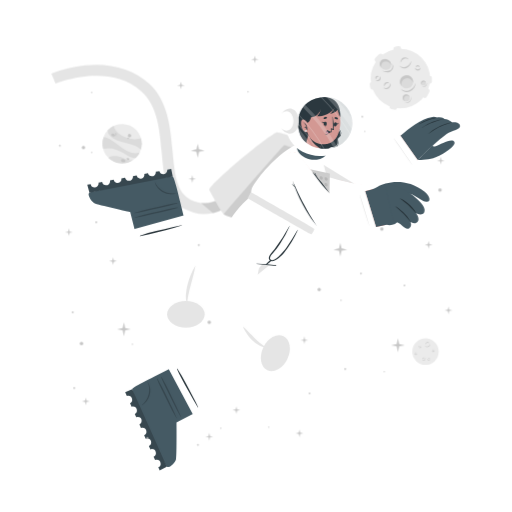
t = 0.00 s
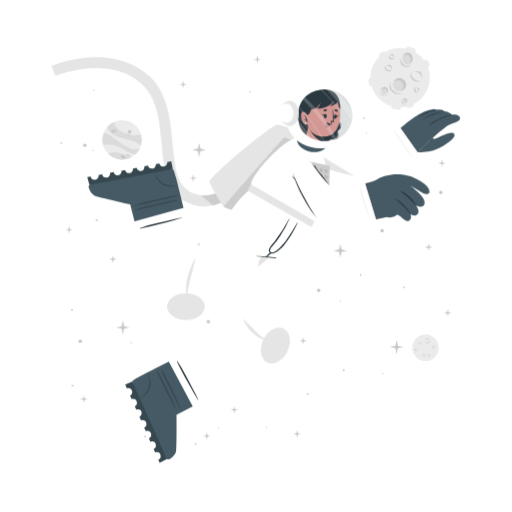
t = 1.13 s
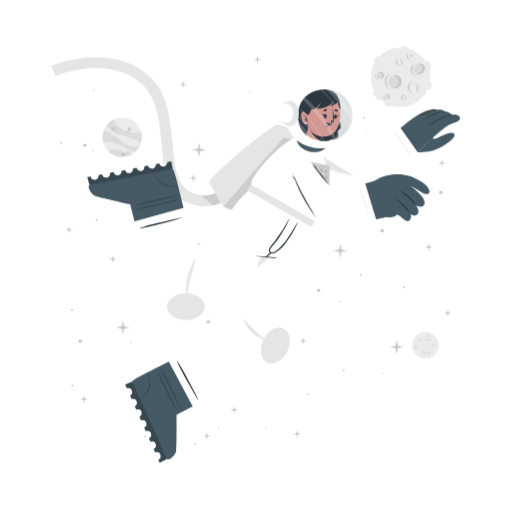
t = 1.88 s
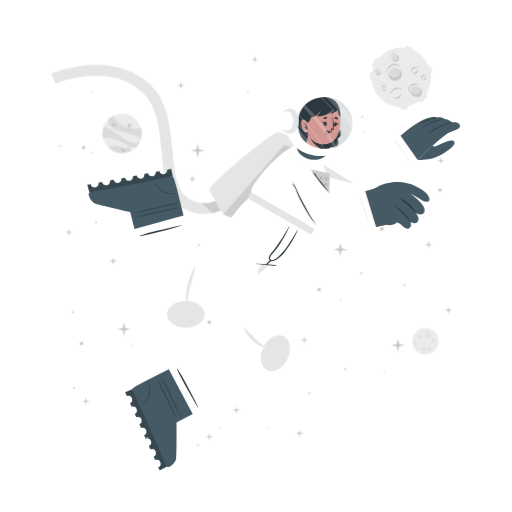
t = 3.00 s
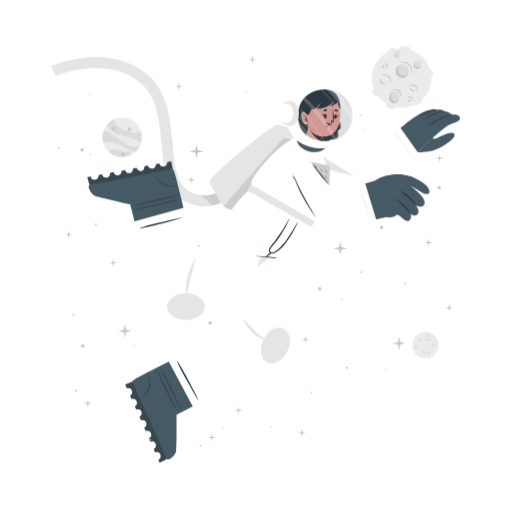
t = 4.13 s
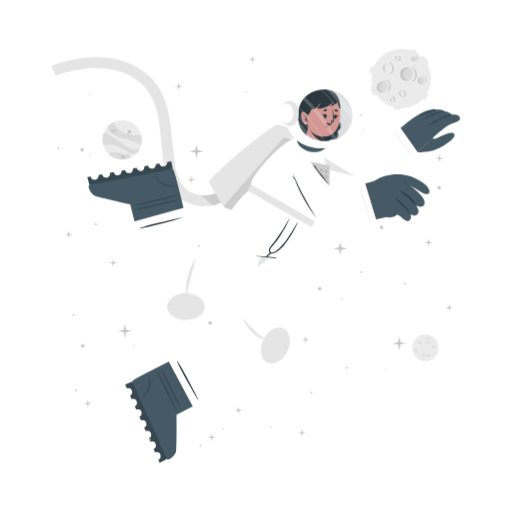
t = 4.88 s

The animated SVG that drew these frames (rendered in a browser with its animation timeline set to each time). Animation: 3 CSS @keyframes rules; one cycle of 6.00 s, repeats indefinitely.

<svg class="animated" id="freepik_stories-astronaut" xmlns="http://www.w3.org/2000/svg" viewBox="0 0 500 500" version="1.1" xmlns:xlink="http://www.w3.org/1999/xlink" xmlns:svgjs="http://svgjs.com/svgjs"><style>svg#freepik_stories-astronaut:not(.animated) .animable {opacity: 0;}svg#freepik_stories-astronaut.animated #freepik--background-complete--inject-2 {animation: 6s Infinite  linear floating;animation-delay: 0s;}svg#freepik_stories-astronaut.animated #freepik--Moon--inject-2 {animation: 6s Infinite  linear spin;animation-delay: 0s;}svg#freepik_stories-astronaut.animated #freepik--Character--inject-2 {animation: 3s Infinite  linear floating;animation-delay: 0s;}svg#freepik_stories-astronaut.animated #freepik--Stars--inject-2 {animation: 6s Infinite  linear wind;animation-delay: 0s;}            @keyframes floating {                0% {                    opacity: 1;                    transform: translateY(0px);                }                50% {                    transform: translateY(-10px);                }                100% {                    opacity: 1;                    transform: translateY(0px);                }            }                 @keyframes spin {             from {                 transform: rotate(0);               }               to {                 transform: rotate(360deg);               }         }                 @keyframes wind {                0% {                    transform: rotate( 0deg );                }                25% {                    transform: rotate( 1deg );                }                75% {                    transform: rotate( -1deg );                }            }        .animator-hidden { display: none; }</style><g id="freepik--background-complete--inject-2" class="animable animator-active" style="transform-origin: 261.359px 235.839px;"><g id="elm4wehajvd3m"><circle cx="119.24" cy="140.32" r="19.23" style="fill: rgb(235, 235, 235); transform-origin: 119.24px 140.32px; transform: rotate(-21.46deg);" class="animable"></circle></g><path d="M137.64,145.92a22.4,22.4,0,0,0-6-3.75c-3.81-1.68-14.18-3.51-19-5.94-6.75-3.4-7.59-7.07-7.55-9a19.38,19.38,0,0,1,5.93-4.35c.48,2,2.29,8,13.5,12,5.79,2,11.33.68,13.21.22A19.13,19.13,0,0,1,137.64,145.92Z" style="fill: rgb(219, 219, 219); transform-origin: 121.778px 134.4px;" id="elwvtxx2vik6k" class="animable"></path><path d="M129.79,156.41A19.27,19.27,0,0,1,105.68,154a15.8,15.8,0,0,1,3.45-1.36c5.17-1.26,10.86,1.21,12.94,2.38A11.36,11.36,0,0,0,129.79,156.41Z" style="fill: rgb(219, 219, 219); transform-origin: 117.735px 155.928px;" id="elotzwj8qzx79" class="animable"></path><path d="M136.5,148.8l-.24.47-.22.42c-.18.32-.36.62-.55.92s-.35.54-.53.8l-.21.29-.24.32-.24.32-.31.36-.3.36-.27.3c-.2.22-.41.43-.62.64h0c-1.2.37-2.8.21-5.15-.72-3.49-1.37-7.26-4.67-14-7.09a24,24,0,0,0-12.93-.83h0a19.17,19.17,0,0,1,.5-11.63c1.23,0,5.18.52,13.61,7.48a49.9,49.9,0,0,0,8.49,5.81c7.2,3.77,11.36,2.65,13.1,1.78h.13Z" style="fill: rgb(219, 219, 219); transform-origin: 118.269px 143.957px;" id="elgoqr5se4x1e" class="animable"></path><path d="M118.22,156c.34-.78,1.54-1,2.68-.52s1.79,1.54,1.44,2.32-1.54,1-2.68.52S117.88,156.83,118.22,156Z" style="fill: rgb(199, 199, 199); transform-origin: 120.282px 156.9px;" id="eleo35uv1dgmu" class="animable"></path><path d="M123.66,154.67c.2-.44.91-.55,1.59-.26s1.08.9.89,1.34-.9.56-1.59.26S123.47,155.11,123.66,154.67Z" style="fill: rgb(199, 199, 199); transform-origin: 124.9px 155.212px;" id="el369vuf29f2g" class="animable"></path><path d="M108.75,131.05c.29-.67,1.33-.86,2.33-.42s1.57,1.33,1.28,2-1.34.86-2.34.42S108.45,131.72,108.75,131.05Z" style="fill: rgb(199, 199, 199); transform-origin: 110.553px 131.84px;" id="eljvolborcm5l" class="animable"></path><path d="M112.29,130.39a.84.84,0,0,1,1.13-.28.85.85,0,0,1,.57,1,1,1,0,0,1-1.7-.74Z" style="fill: rgb(199, 199, 199); transform-origin: 113.151px 130.697px;" id="elfw9f2ojlsbf" class="animable"></path><path d="M112.86,132.17a.53.53,0,0,1,.71-.15c.3.13.47.41.37.62s-.41.28-.71.15S112.77,132.39,112.86,132.17Z" style="fill: rgb(199, 199, 199); transform-origin: 113.402px 132.399px;" id="eleeh0l4eqf3g" class="animable"></path><path d="M124.86,132.22a1.64,1.64,0,1,1,1,1.71A1.42,1.42,0,0,1,124.86,132.22Z" style="fill: rgb(199, 199, 199); transform-origin: 126.473px 132.415px;" id="elwcj9mf41e6b" class="animable"></path><path d="M124.4,134.84a.76.76,0,1,1,.42.92A.73.73,0,0,1,124.4,134.84Z" style="fill: rgb(199, 199, 199); transform-origin: 125.123px 135.064px;" id="elhm186lxalh" class="animable"></path><circle cx="415.48" cy="343.36" r="12.93" style="fill: rgb(235, 235, 235); transform-origin: 415.48px 343.36px;" id="elftin2b5a3fv" class="animable"></circle><path d="M420.19,335.69a2.92,2.92,0,0,1-.48,1.75,3.45,3.45,0,0,1-1.41,1.24,2.56,2.56,0,0,1-1.9.17,2.7,2.7,0,0,1-1.44-1.12,3.71,3.71,0,0,0,1.55.69,2.33,2.33,0,0,0,.79,0,2.68,2.68,0,0,0,.76-.24l.36-.2c.11-.08.23-.15.33-.23a3.24,3.24,0,0,0,.6-.57A4.54,4.54,0,0,0,420.19,335.69Z" style="fill: rgb(199, 199, 199); transform-origin: 417.577px 337.324px;" id="elr4s5r1asx0r" class="animable"></path><path d="M415.54,336.43a1.84,1.84,0,0,1,.27-1.24,2.23,2.23,0,0,1,1-.88,1.76,1.76,0,0,1,1.35-.1,1.7,1.7,0,0,1,1,.83,2.8,2.8,0,0,0-1.08-.4,1.69,1.69,0,0,0-1,.18A3.06,3.06,0,0,0,415.54,336.43Z" style="fill: rgb(199, 199, 199); transform-origin: 417.341px 335.275px;" id="eldkzmqdpjogp" class="animable"></path><path d="M415.48,349.44a1.79,1.79,0,0,1,0,1.23,2.13,2.13,0,0,1-.75,1.05,1.71,1.71,0,0,1-2.35-.25,3.35,3.35,0,0,0,1.1.15,1.62,1.62,0,0,0,.91-.35,2.67,2.67,0,0,0,.69-.77A3.41,3.41,0,0,0,415.48,349.44Z" style="fill: rgb(199, 199, 199); transform-origin: 413.984px 350.758px;" id="el4cfeej9rkla" class="animable"></path><path d="M412.8,350.91a1.14,1.14,0,0,1-.09-.87,1.49,1.49,0,0,1,.52-.76,1.2,1.2,0,0,1,.93-.23,1.1,1.1,0,0,1,.73.48,2.46,2.46,0,0,0-.75,0,1.18,1.18,0,0,0-.56.24A2.18,2.18,0,0,0,412.8,350.91Z" style="fill: rgb(199, 199, 199); transform-origin: 413.776px 349.972px;" id="el4kkp8ko7dyb" class="animable"></path><path d="M410.82,337.8a1.15,1.15,0,0,1,.37.83,1.3,1.3,0,0,1-.37.92,1.15,1.15,0,0,1-.95.32,1.35,1.35,0,0,1-.81-.39,3.94,3.94,0,0,0,.8-.05,1.06,1.06,0,0,0,.56-.28,1.37,1.37,0,0,0,.33-.56A2.45,2.45,0,0,0,410.82,337.8Z" style="fill: rgb(199, 199, 199); transform-origin: 410.125px 338.84px;" id="eleo1mixl9sh" class="animable"></path><path d="M409.22,339.06a.74.74,0,0,1-.33-.57.91.91,0,0,1,.26-.68.82.82,0,0,1,.71-.23.81.81,0,0,1,.55.34,4.08,4.08,0,0,0-.54.1.76.76,0,0,0-.32.19,1.13,1.13,0,0,0-.22.32A2.13,2.13,0,0,0,409.22,339.06Z" style="fill: rgb(199, 199, 199); transform-origin: 409.65px 338.315px;" id="elej6ekx7y0vv" class="animable"></path><path d="M419.81,351.44a1.14,1.14,0,0,1-.72.56,1.26,1.26,0,0,1-1-.14,1.14,1.14,0,0,1-.54-.83,1.36,1.36,0,0,1,.18-.89,3.66,3.66,0,0,0,.25.77,1,1,0,0,0,.4.47,1.32,1.32,0,0,0,.63.18A2.6,2.6,0,0,0,419.81,351.44Z" style="fill: rgb(199, 199, 199); transform-origin: 418.673px 351.093px;" id="elmd5xn7t1qjk" class="animable"></path><path d="M418.2,350.19a.75.75,0,0,1,.47-.45.87.87,0,0,1,.72.08.82.82,0,0,1,.4.63.9.9,0,0,1-.19.62,4.78,4.78,0,0,0-.24-.5.63.63,0,0,0-.25-.26.91.91,0,0,0-.37-.13A1.65,1.65,0,0,0,418.2,350.19Z" style="fill: rgb(199, 199, 199); transform-origin: 418.996px 350.383px;" id="elmp46gz2ipvq" class="animable"></path><path d="M424.24,342.34a1.16,1.16,0,0,1-.28.86,1.27,1.27,0,0,1-.88.44,1.13,1.13,0,0,1-.92-.39,1.29,1.29,0,0,1-.35-.83,3.82,3.82,0,0,0,.63.5,1.09,1.09,0,0,0,.6.16,1.31,1.31,0,0,0,.62-.21A2.35,2.35,0,0,0,424.24,342.34Z" style="fill: rgb(199, 199, 199); transform-origin: 423.027px 342.991px;" id="elq04oh0va6c9" class="animable"></path><path d="M422.2,342.21a.75.75,0,0,1,.14-.64.93.93,0,0,1,.65-.34.8.8,0,0,1,.68.3.88.88,0,0,1,.19.62,3.83,3.83,0,0,0-.48-.28.74.74,0,0,0-.36-.08,1.13,1.13,0,0,0-.38.1A2.38,2.38,0,0,0,422.2,342.21Z" style="fill: rgb(199, 199, 199); transform-origin: 423.021px 341.719px;" id="elgr9xiff89hn" class="animable"></path><path d="M407.1,345.26a1.13,1.13,0,0,1-.27.87,1.27,1.27,0,0,1-.88.44,1.16,1.16,0,0,1-.93-.39,1.4,1.4,0,0,1-.35-.83,4.33,4.33,0,0,0,.64.5,1.07,1.07,0,0,0,.6.16,1.35,1.35,0,0,0,.62-.21A2,2,0,0,0,407.1,345.26Z" style="fill: rgb(199, 199, 199); transform-origin: 405.889px 345.916px;" id="el4t5gvxism83" class="animable"></path><path d="M405.07,345.14a.75.75,0,0,1,.14-.64.89.89,0,0,1,.64-.34.79.79,0,0,1,.68.3.85.85,0,0,1,.2.62,3.83,3.83,0,0,0-.48-.28.66.66,0,0,0-.36-.08,1.13,1.13,0,0,0-.38.1A2.38,2.38,0,0,0,405.07,345.14Z" style="fill: rgb(199, 199, 199); transform-origin: 405.891px 344.649px;" id="el5sc3tt9cg0h" class="animable"></path></g><g id="freepik--Moon--inject-2" class="animable" style="transform-origin: 391.45px 76.1246px;"><path d="M370.11,60.15l3.44-3.43a2.52,2.52,0,0,0,0-3.56h0a2.5,2.5,0,0,0-3.56,0l-3.44,3.43a2.52,2.52,0,0,0,0,3.56h0A2.52,2.52,0,0,0,370.11,60.15Z" style="fill: rgb(235, 235, 235); transform-origin: 370.05px 56.6508px;" id="elebi0t3qryg" class="animable"></path><path d="M417,94.19l2.18-4.34a2.5,2.5,0,0,0-1.12-3.38h0a2.51,2.51,0,0,0-3.38,1.12l-2.18,4.34a2.53,2.53,0,0,0,1.12,3.38h0A2.52,2.52,0,0,0,417,94.19Z" style="fill: rgb(235, 235, 235); transform-origin: 415.845px 90.8883px;" id="elqgcn2epn7w" class="animable"></path><path d="M387,50.45l2.58-.36a2.52,2.52,0,0,0,2.14-2.85h0a2.52,2.52,0,0,0-2.85-2.14l-2.58.37a2.52,2.52,0,0,0-2.14,2.85h0A2.51,2.51,0,0,0,387,50.45Z" style="fill: rgb(235, 235, 235); transform-origin: 387.935px 47.7758px;" id="el5cnq0jarf5y" class="animable"></path><path d="M366.46,84.53l-.37-2.59a2.52,2.52,0,0,0-2.85-2.13h0a2.52,2.52,0,0,0-2.14,2.85l.37,2.58a2.53,2.53,0,0,0,2.85,2.14h0A2.52,2.52,0,0,0,366.46,84.53Z" style="fill: rgb(235, 235, 235); transform-origin: 363.78px 83.5943px;" id="eli7zni1lau3" class="animable"></path><g id="elh721v6ytx7"><rect x="415.49" y="75.26" width="7.64" height="5.03" rx="2.16" style="fill: rgb(235, 235, 235); transform-origin: 419.31px 77.775px; transform: rotate(90deg);" class="animable"></rect></g><path d="M382.28,106.41l2.52.68a2.52,2.52,0,0,0,3.08-1.78h0a2.52,2.52,0,0,0-1.78-3.09l-2.52-.67a2.51,2.51,0,0,0-3.08,1.78h0A2.51,2.51,0,0,0,382.28,106.41Z" style="fill: rgb(235, 235, 235); transform-origin: 384.19px 104.319px;" id="eligmslv700lc" class="animable"></path><circle cx="391" cy="76.69" r="29.05" style="fill: rgb(235, 235, 235); transform-origin: 391px 76.69px;" id="elfzqgvih4aw" class="animable"></circle><path d="M401.57,59.46a6.51,6.51,0,0,1-1.08,3.94,7.8,7.8,0,0,1-3.15,2.79,5.76,5.76,0,0,1-4.27.36,6,6,0,0,1-3.25-2.49,8.71,8.71,0,0,0,3.49,1.53,5.07,5.07,0,0,0,1.78,0,5.38,5.38,0,0,0,1.69-.54,9.1,9.1,0,0,0,.81-.44c.26-.17.52-.33.76-.52a8.54,8.54,0,0,0,1.35-1.27A9.92,9.92,0,0,0,401.57,59.46Z" style="fill: rgb(199, 199, 199); transform-origin: 395.699px 63.1311px;" id="elkh4855g8mc9" class="animable"></path><path d="M391.13,61.13a4.13,4.13,0,0,1,.6-2.78,5.18,5.18,0,0,1,2.19-2,3.9,3.9,0,0,1,3-.22A3.84,3.84,0,0,1,399.12,58a6.52,6.52,0,0,0-2.41-.89,3.94,3.94,0,0,0-2.24.4A6.81,6.81,0,0,0,391.13,61.13Z" style="fill: rgb(199, 199, 199); transform-origin: 395.105px 58.5293px;" id="elmvrwdxza4f" class="animable"></path><path d="M381.29,81.08a3.94,3.94,0,0,1,.07,2.77,4.82,4.82,0,0,1-1.68,2.35,3.78,3.78,0,0,1-2.86.77,3.84,3.84,0,0,1-2.43-1.34,7,7,0,0,0,2.48.35,3.69,3.69,0,0,0,2-.79,6,6,0,0,0,1.55-1.73A7.44,7.44,0,0,0,381.29,81.08Z" style="fill: rgb(199, 199, 199); transform-origin: 377.984px 84.0434px;" id="el714ksy1s18r" class="animable"></path><path d="M375.27,84.38a2.57,2.57,0,0,1-.19-1.95,3.19,3.19,0,0,1,1.16-1.7,2.65,2.65,0,0,1,2.08-.52A2.44,2.44,0,0,1,380,81.28a5.58,5.58,0,0,0-1.7-.08,2.69,2.69,0,0,0-1.26.54A4.94,4.94,0,0,0,375.27,84.38Z" style="fill: rgb(199, 199, 199); transform-origin: 377.485px 82.2756px;" id="eliywimwzq9n" class="animable"></path><path d="M370.87,74.62a2.57,2.57,0,0,1,.83,1.86,2.85,2.85,0,0,1-.82,2,2.52,2.52,0,0,1-2.13.73,3.06,3.06,0,0,1-1.83-.87,10,10,0,0,0,1.81-.12,2.33,2.33,0,0,0,1.25-.63,2.88,2.88,0,0,0,.73-1.26A5.13,5.13,0,0,0,370.87,74.62Z" style="fill: rgb(199, 199, 199); transform-origin: 369.31px 76.9261px;" id="elexs3go52aal" class="animable"></path><path d="M367.27,77.44a1.68,1.68,0,0,1-.72-1.29,2,2,0,0,1,.58-1.52,1.77,1.77,0,0,1,1.58-.51,1.88,1.88,0,0,1,1.25.75,10.76,10.76,0,0,0-1.23.24,1.6,1.6,0,0,0-.7.41,2.28,2.28,0,0,0-.49.73A4.57,4.57,0,0,0,367.27,77.44Z" style="fill: rgb(199, 199, 199); transform-origin: 368.253px 75.7663px;" id="els2sexlnt1i" class="animable"></path><path d="M410.67,66a2.6,2.6,0,0,1-.62,1.94,2.84,2.84,0,0,1-2,1,2.57,2.57,0,0,1-2.07-.87,3,3,0,0,1-.78-1.87,9,9,0,0,0,1.43,1.11,2.23,2.23,0,0,0,1.34.36,3,3,0,0,0,1.39-.45A5.56,5.56,0,0,0,410.67,66Z" style="fill: rgb(199, 199, 199); transform-origin: 407.941px 67.4719px;" id="ellul6mdkzxv" class="animable"></path><path d="M406.11,65.73a1.66,1.66,0,0,1,.31-1.44,2,2,0,0,1,1.44-.76,1.82,1.82,0,0,1,1.53.68,1.88,1.88,0,0,1,.43,1.39,9.72,9.72,0,0,0-1.08-.63,1.49,1.49,0,0,0-.8-.17,2.38,2.38,0,0,0-.85.22A4.64,4.64,0,0,0,406.11,65.73Z" style="fill: rgb(199, 199, 199); transform-origin: 407.944px 64.6284px;" id="el6gjztkcjpc5" class="animable"></path><g id="elo24ovc0hc5p"><ellipse cx="397.01" cy="79.87" rx="6.44" ry="6.4" style="fill: rgb(219, 219, 219); transform-origin: 397.01px 79.87px; transform: rotate(-65.97deg);" class="animable"></ellipse></g><path d="M400,76.84a5.81,5.81,0,0,1,3.31,4.1,6.41,6.41,0,1,0-11.2,3.11,5.78,5.78,0,0,1,.2-4.24A5.84,5.84,0,0,1,400,76.84Z" style="fill: rgb(199, 199, 199); transform-origin: 396.987px 78.7649px;" id="elct2y5e90dlk" class="animable"></path><path d="M405.88,81a8.26,8.26,0,0,1-1.41,4.8,9.87,9.87,0,0,1-3.87,3.38,7.16,7.16,0,0,1-5.18.47,7.62,7.62,0,0,1-4-3,10.25,10.25,0,0,0,4.28,2,10.54,10.54,0,0,0,1.13.11,5.87,5.87,0,0,0,1.11-.09A7.1,7.1,0,0,0,400,88c.34-.17.69-.36,1-.55s.65-.42.94-.67a10.52,10.52,0,0,0,1.67-1.6A11.59,11.59,0,0,0,405.88,81Z" style="fill: rgb(199, 199, 199); transform-origin: 398.651px 85.4656px;" id="eld3wxqvsueq4" class="animable"></path><path d="M412.91,83.39a2.4,2.4,0,1,0-1.78-2.87A2.39,2.39,0,0,0,412.91,83.39Z" style="fill: rgb(219, 219, 219); transform-origin: 413.468px 81.0561px;" id="elwk740dxcdic" class="animable"></path><path d="M414.34,79.73A2.18,2.18,0,0,1,415.85,81,2.43,2.43,0,0,0,414,78.71a2.4,2.4,0,0,0-2.87,1.81,2.37,2.37,0,0,0,.84,2.41,2.12,2.12,0,0,1-.23-1.57A2.17,2.17,0,0,1,414.34,79.73Z" style="fill: rgb(199, 199, 199); transform-origin: 413.458px 80.7904px;" id="elxy1ecj7t1c" class="animable"></path><path d="M416.78,80.82a2.9,2.9,0,0,1-.12,1.88,3.54,3.54,0,0,1-1.18,1.55,2.64,2.64,0,0,1-1.91.54,2.74,2.74,0,0,1-1.69-.86,4.09,4.09,0,0,0,1.71.37,2.65,2.65,0,0,0,1.51-.55A4.36,4.36,0,0,0,416.78,80.82Z" style="fill: rgb(199, 199, 199); transform-origin: 414.381px 82.813px;" id="el5hrvxjoa9hg" class="animable"></path><path d="M396.44,98.94a3.41,3.41,0,1,0-3.21-3.59A3.41,3.41,0,0,0,396.44,98.94Z" style="fill: rgb(219, 219, 219); transform-origin: 396.635px 95.5356px;" id="elvpb5bsqd3f" class="animable"></path><path d="M397.54,93.46a3.07,3.07,0,0,1,2.41,1.4A3.4,3.4,0,1,0,395,98.53a3.1,3.1,0,0,1,2.54-5.07Z" style="fill: rgb(199, 199, 199); transform-origin: 396.584px 95.335px;" id="el6ycrxz9y2e8" class="animable"></path><path d="M401.22,94.38a4.48,4.48,0,0,1,.19,2.64,5.13,5.13,0,0,1-1.27,2.4,3.72,3.72,0,0,1-2.46,1.21,4.06,4.06,0,0,1-2.56-.69,5.23,5.23,0,0,0,2.5.2A3.76,3.76,0,0,0,399.68,99a5.84,5.84,0,0,0,1.26-2.1A6.18,6.18,0,0,0,401.22,94.38Z" style="fill: rgb(199, 199, 199); transform-origin: 398.323px 97.5099px;" id="eln8n2msvoqwr" class="animable"></path><path d="M381.24,66c-1.53,2.35-4.93,2.85-7.58,1.11s-3.57-5.05-2-7.4,4.93-2.84,7.59-1.11S382.78,63.69,381.24,66Z" style="fill: rgb(219, 219, 219); transform-origin: 376.446px 62.8572px;" id="elor1n3f14uap" class="animable"></path><path d="M372.8,62a4.43,4.43,0,0,0-.25,4.28,5.25,5.25,0,0,1-.92-6.49c1.53-2.35,4.93-2.85,7.59-1.11A5.83,5.83,0,0,1,382,63.9a5.53,5.53,0,0,0-2.29-3C377.28,59.37,374.19,59.82,372.8,62Z" style="fill: rgb(199, 199, 199); transform-origin: 376.453px 61.9611px;" id="el4pxr8s89g6h" class="animable"></path><path d="M383.12,62.16a5.49,5.49,0,0,1,.75,4.14,5.12,5.12,0,0,1-.95,2,6.39,6.39,0,0,1-1.66,1.53,6.23,6.23,0,0,1-2.15.73,7.29,7.29,0,0,1-2.19-.06,9.09,9.09,0,0,1-3.84-1.67,17.88,17.88,0,0,0,3.95.68,6.51,6.51,0,0,0,3.58-.77A5.47,5.47,0,0,0,382,67.59a5,5,0,0,0,.94-1.57A7.25,7.25,0,0,0,383.12,62.16Z" style="fill: rgb(199, 199, 199); transform-origin: 378.538px 66.3877px;" id="el7vm2p4ji26" class="animable"></path></g><g id="freepik--Planet--inject-2" class="animable animator-hidden" style="transform-origin: 376.139px 413.34px;"><g id="elwctxc4m87v"><circle cx="375.87" cy="413.34" r="43.02" style="fill: rgb(69, 90, 100); transform-origin: 375.87px 413.34px; transform: rotate(-74.9951deg);" class="animable"></circle></g><path d="M416.74,399.89a50.6,50.6,0,0,0-15.8.88c-9.14,1.83-30.47,11.81-42.37,13.55-16.73,2.46-23-3.17-25.36-6.69a43,43,0,0,1,5.28-15.58c3.38,2.95,14.49,11.72,40.09,4.53,13.2-3.72,21.59-13.34,24.44-16.6A42.76,42.76,0,0,1,416.74,399.89Z" style="fill: rgb(55, 71, 79); transform-origin: 374.975px 397.452px;" id="elj7rckwxjx8i" class="animable"></path><path d="M415.87,429.18a43.05,43.05,0,0,1-47.24,26.58,34.45,34.45,0,0,1,4.55-6.94c7.84-9,21.44-11.76,26.75-12.3A25.27,25.27,0,0,0,415.87,429.18Z" style="fill: rgb(55, 71, 79); transform-origin: 392.25px 442.775px;" id="elcm5y3xha9q" class="animable"></path><path d="M418.36,406.64c.07.39.12.77.17,1.16s.09.71.13,1.06c.08.8.15,1.6.18,2.39s.06,1.44.06,2.14c0,.27,0,.53,0,.8s0,.6,0,.89,0,.6,0,.9-.05.7-.08,1.06-.06.7-.1,1-.08.6-.11.9c-.09.66-.19,1.3-.31,1.95h0c-1.72,2.21-4.86,4-10.34,5.31-8.16,2-19.29.8-34.76,5.06a53.84,53.84,0,0,0-24.73,15.11h0a42.85,42.85,0,0,1-14.05-21.9c2.19-1.67,10.15-5.73,34.51-3.84a112.29,112.29,0,0,0,23-.3c18-2.36,24.21-9.77,26.27-13.61h0A1.82,1.82,0,0,1,418.36,406.64Z" style="fill: rgb(55, 71, 79); transform-origin: 376.66px 426.505px;" id="elo9jdz2n4kcm" class="animable"></path><path d="M358.4,395.52c.37,1.88-1.55,3.83-4.28,4.35s-5.23-.56-5.6-2.44,1.56-3.82,4.28-4.35S358,393.65,358.4,395.52Z" style="fill: rgb(38, 50, 56); transform-origin: 353.46px 396.474px;" id="elf019ic3vh24" class="animable"></path><path d="M350.11,404.94c.2,1.06-1,2.17-2.6,2.49s-3.13-.28-3.33-1.34.95-2.17,2.59-2.49S349.9,403.89,350.11,404.94Z" style="fill: rgb(38, 50, 56); transform-origin: 347.145px 405.515px;" id="elx3qofqjgqyn" class="animable"></path><path d="M407.54,429.57c.31,1.6-1.38,3.27-3.76,3.74s-4.58-.47-4.89-2.07,1.37-3.28,3.76-3.74S407.23,428,407.54,429.57Z" style="fill: rgb(38, 50, 56); transform-origin: 403.215px 430.408px;" id="elatf8shwjfat" class="animable"></path><path d="M401.85,435.28c.17.85-.61,1.72-1.74,1.94a1.87,1.87,0,0,1-2.33-1.15c-.17-.85.61-1.72,1.74-1.94A1.87,1.87,0,0,1,401.85,435.28Z" style="fill: rgb(38, 50, 56); transform-origin: 399.815px 435.675px;" id="el1x36bk7r35h" class="animable"></path><path d="M398.54,432.72c.1.51-.4,1-1.12,1.18s-1.38-.17-1.48-.68.4-1,1.12-1.18S398.44,432.21,398.54,432.72Z" style="fill: rgb(38, 50, 56); transform-origin: 397.24px 432.97px;" id="eln0vvkz8octh" class="animable"></path><path d="M376.35,447.84c.28,1.44-1,2.9-3,3.27s-3.68-.5-4-1.93,1-2.89,2.95-3.26S376.08,446.41,376.35,447.84Z" style="fill: rgb(38, 50, 56); transform-origin: 372.845px 448.515px;" id="el54fyppunz3h" class="animable"></path><path d="M373.89,442.43a1.71,1.71,0,1,1-1.95-1.16A1.6,1.6,0,0,1,373.89,442.43Z" style="fill: rgb(38, 50, 56); transform-origin: 372.261px 442.94px;" id="elfh9xyvxbzo" class="animable"></path><path d="M418.84,411.25a346.49,346.49,0,0,1-36.64,16.83,342.87,342.87,0,0,1-39.21,13c-20.61,5.36-35.3,6.29-37.19,1.5s9.19-14.09,27.36-24.08c.12,1,.28,2,.47,3l.24,1.14c-9.22,5.86-14.34,10.93-13.19,13.85s8.58,3.14,19.59,1c10.78-2.08,25-6.36,40.23-12.37s28.57-12.64,37.86-18.51c9.46-5.95,14.73-11.13,13.56-14.09s-8.33-3.11-19-1.11a39.26,39.26,0,0,0-2.42-3.66c20.51-5.31,35.53-6.12,37.42-1.34S438.08,400.88,418.84,411.25Z" style="fill: rgb(38, 50, 56); transform-origin: 376.855px 414.472px;" id="el75veflmu9bx" class="animable"></path><path d="M418.86,415.07a383.2,383.2,0,0,1-35.81,16.44h0A380.06,380.06,0,0,1,346,444.31c-28.14,8-49.06,9.59-51.78,2.82s13.19-19.8,38.63-33.31c0,.66,0,1.33.08,2-21.11,11.64-34,22.68-31.68,28.49s19.63,4.87,43.31-1.47A359.42,359.42,0,0,0,418.89,413c21.4-11.74,34.49-22.91,32.14-28.76s-19.17-4.89-42.38,1.23c-.43-.51-.88-1-1.34-1.5,27.63-7.77,48.08-9.23,50.76-2.54S444.64,401.45,418.86,415.07Z" style="fill: rgb(55, 71, 79); transform-origin: 376.139px 414.278px;" id="elegcvv85fvxf" class="animable"></path></g><g id="freepik--Character--inject-2" class="animable" style="transform-origin: 249.682px 261.365px;"><path d="M194.2,208.66a44.5,44.5,0,0,1-12.75-4c-19.36-9.4-21.44-32.18-23.64-56.3-2-22.22-4.13-45.19-19.67-59.06-32.35-28.84-83.35-7.81-83.86-7.59l-4.19-9.88a124.34,124.34,0,0,1,33.06-8c25-2.52,46.52,3.5,62.12,17.42,18.71,16.68,21.11,42.93,23.22,66.09,2,21.93,3.73,40.87,17.64,47.62,29.16,14.15,48.44-21.19,49.24-22.7l9.48,5a77.22,77.22,0,0,1-16.57,20.32C217.57,206.71,206,210.43,194.2,208.66Z" style="fill: rgb(255, 255, 255); transform-origin: 147.47px 136.179px;" id="elilqycq8v8i" class="animable"></path><g id="elqqmws9t8e88"><path d="M194.2,208.66a44.5,44.5,0,0,1-12.75-4c-19.36-9.4-21.44-32.18-23.64-56.3-2-22.22-4.13-45.19-19.67-59.06-32.35-28.84-83.35-7.81-83.86-7.59l-4.19-9.88a124.34,124.34,0,0,1,33.06-8c25-2.52,46.52,3.5,62.12,17.42,18.71,16.68,21.11,42.93,23.22,66.09,2,21.93,3.73,40.87,17.64,47.62,29.16,14.15,48.44-21.19,49.24-22.7l9.48,5a77.22,77.22,0,0,1-16.57,20.32C217.57,206.71,206,210.43,194.2,208.66Z" style="opacity: 0.1; transform-origin: 147.47px 136.179px;" class="animable"></path></g><g id="elppxacys064"><path d="M244.85,177.29a77.09,77.09,0,0,1-16.57,20.31c-6.44,5.48-13.2,9-20.13,10.56L196.08,198c23.52,3.15,38.58-24.45,39.3-25.77Z" style="opacity: 0.1; transform-origin: 220.465px 190.195px;" class="animable"></path></g><path d="M278.67,229.5c-.95.56-57.57-18.31-60-20.06a1.59,1.59,0,0,1-.31-.29c-2.77-2.73-13.24-22-14-23.51-1.84-3.85,55.21-51.93,65.82-56.39,2.66-1.12,37.51,11.34,42.73,16.4,2.24,2.17,6.45,10.95,6.22,12.15h0C318.76,159.52,279.63,228.94,278.67,229.5Z" style="fill: rgb(255, 255, 255); transform-origin: 261.728px 179.346px;" id="elt9rkhlk53y" class="animable"></path><g id="el74wwlrit3ie"><path d="M278.67,229.5c-.95.56-57.57-18.31-60-20.06a1.59,1.59,0,0,1-.31-.29c-2.77-2.73-13.24-22-14-23.51-1.84-3.85,55.21-51.93,65.82-56.39,2.66-1.12,37.51,11.34,42.73,16.4,2.24,2.17,6.45,10.95,6.22,12.15h0C318.76,159.52,279.63,228.94,278.67,229.5Z" style="opacity: 0.1; transform-origin: 261.728px 179.346px;" class="animable"></path></g><g id="elruyxhyb1cj"><path d="M278.67,229.5c-.95.56-57.57-18.31-60-20.06a1.59,1.59,0,0,1-.31-.29c10.24-11.85,58.36-67.42,59.22-67.56s33.84,12.65,41.56,16.22C318.76,159.52,279.63,228.94,278.67,229.5Z" style="opacity: 0.1; transform-origin: 268.75px 185.551px;" class="animable"></path></g><path d="M196.48,344.63l-45.12,22.73c-8.64,4.29-16.14,8.22-19.83,10.61a.09.09,0,0,0-.06,0c-1.4.9-2.24,1.57-2.36,2l0,.08c-.46,3.44,31.87,73.53,33.82,75.59s8-3.33,8.91-7.05.53-36.1.53-36.1l44.85-23.13Z" style="fill: rgb(69, 90, 100); transform-origin: 173.163px 400.363px;" id="elmxkuuabgdr9" class="animable"></path><path d="M122.25,383l1.61,3.65a3.8,3.8,0,0,1,1.31-.23,3.9,3.9,0,0,1,1.83,7.34l1.45,3.32a3.82,3.82,0,0,1,1.36-.25,3.89,3.89,0,0,1,1.78,7.35l1.46,3.33a3.55,3.55,0,0,1,1.39-.27,3.89,3.89,0,0,1,3.89,3.89,3.85,3.85,0,0,1-2.15,3.48l1.46,3.31a4.06,4.06,0,0,1,1.45-.27,3.89,3.89,0,0,1,1.69,7.4l1.46,3.31a3.84,3.84,0,0,1,1.48-.3,3.89,3.89,0,0,1,1.65,7.42l1.46,3.31a3.58,3.58,0,0,1,1.52-.32,3.9,3.9,0,0,1,1.62,7.44l1.46,3.32a3.64,3.64,0,0,1,1.57-.35,3.9,3.9,0,0,1,1.57,7.46l1.37,3.12,7-3.79L129.11,380Z" style="fill: rgb(55, 71, 79); transform-origin: 142.595px 419.73px;" id="eldaahs17ymh" class="animable"></path><path d="M144.47,373.18a16.37,16.37,0,0,1,1.62,13.09c-1.18,3.56-3.52,7.36-7.28,9.3-.11.06-.22-.14-.12-.21,6.4-4.92,9-14.69,5.56-22.06A.13.13,0,0,1,144.47,373.18Z" style="fill: rgb(55, 71, 79); transform-origin: 142.716px 384.361px;" id="elpeo9gngeea" class="animable"></path><path d="M153.72,369.74c2.88,4.77,5.37,9.78,7.8,14.79s4.78,9.94,7.13,14.93c1.34,2.86,2.68,5.73,3.86,8.66a.16.16,0,0,1-.29.14c-2.81-4.81-5.27-9.84-7.79-14.8s-5-9.85-7.34-14.83c-1.37-2.86-2.65-5.74-3.8-8.69A.24.24,0,0,1,153.72,369.74Z" style="fill: rgb(55, 71, 79); transform-origin: 162.903px 388.992px;" id="eleegorgno5b" class="animable"></path><path d="M157.88,368.33c2.89,4.77,5.37,9.78,7.8,14.8s4.78,9.94,7.13,14.93c1.34,2.86,2.68,5.73,3.86,8.65a.16.16,0,0,1-.29.14c-2.81-4.81-5.27-9.84-7.79-14.8s-5-9.85-7.34-14.83c-1.36-2.86-2.65-5.74-3.8-8.69A.24.24,0,0,1,157.88,368.33Z" style="fill: rgb(55, 71, 79); transform-origin: 167.063px 387.582px;" id="elg5sejj9kaet" class="animable"></path><path d="M164.81,360.58l23.33,43.76s7,1.51,15.68-2.51c19.21-8.87,51.37-29.51,67.45-45.36C287.89,340.08,304.2,225.2,304.2,225.2L265,202.58s-20.36,108.33-27.84,116.15c-6.75,7.06-45.89,22.51-64.34,32.17A16.53,16.53,0,0,0,164.81,360.58Z" style="fill: rgb(255, 255, 255); transform-origin: 234.505px 303.599px;" id="elkdw11tyke5i" class="animable"></path><path d="M173.21,360.06c3.07,4.66,5.75,9.56,8.38,14.48s5.16,9.74,7.7,14.64c1.46,2.8,2.91,5.62,4.21,8.49a.17.17,0,0,1-.29.16c-3-4.7-5.65-9.63-8.37-14.49s-5.35-9.65-7.92-14.53c-1.47-2.8-2.87-5.63-4.13-8.53A.24.24,0,0,1,173.21,360.06Z" style="fill: rgb(38, 50, 56); transform-origin: 183.142px 378.925px;" id="eldwp1dqkkskc" class="animable"></path><g id="el27cw751hldu"><path d="M251.64,268.16l52.56-43L265,202.58S258.6,236.8,251.64,268.16Z" style="opacity: 0.1; transform-origin: 277.92px 235.37px;" class="animable"></path></g><g id="el1yklmseno17"><path d="M260.8,339.2a9.27,9.27,0,0,1-4.14-.38,19.56,19.56,0,0,1-3.85-1.64,31.21,31.21,0,0,1-6.57-5c-1-1-1.88-2-2.77-3s-1.7-2.13-2.45-3.26-1.46-2.29-2.11-3.47-1.23-2.43-1.72-3.71a39.39,39.39,0,0,1,3,2.76c.94.95,1.92,1.86,2.81,2.82s1.86,1.86,2.75,2.82l1.39,1.38c.46.46.89.95,1.37,1.38,1.85,1.82,3.74,3.56,5.72,5.19A23.49,23.49,0,0,0,260.8,339.2Z" style="opacity: 0.1; transform-origin: 248.995px 329.012px;" class="animable"></path></g><g id="eltbvc5s3o0d"><ellipse cx="268.93" cy="344.82" rx="18.38" ry="13.04" style="fill: rgb(255, 255, 255); transform-origin: 268.93px 344.82px; transform: rotate(-64.61deg);" class="animable"></ellipse></g><g id="elrva6qy4i7r7"><ellipse cx="268.93" cy="344.82" rx="18.38" ry="13.04" style="opacity: 0.1; transform-origin: 268.93px 344.82px; transform: rotate(-64.61deg);" class="animable"></ellipse></g><path d="M187.77,245.91l-11.92-49.09c-2.23-9.39-4.35-17.59-5.84-21.72,0,0,0,0,0-.07a6.82,6.82,0,0,0-1.38-2.74s0,0-.07,0c-3.24-1.23-78.83,14.38-81.28,15.82s1.43,8.53,4.85,10.27,35,8.69,35,8.69L139.51,256Z" style="fill: rgb(69, 90, 100); transform-origin: 137.14px 214.111px;" id="ele6civnqw5ig" class="animable"></path><path d="M167.23,164.93l-3.92.74a3.75,3.75,0,0,1-.06,1.33,3.9,3.9,0,0,1-7.57.11l-3.56.67a3.79,3.79,0,0,1-.07,1.38,3.89,3.89,0,0,1-7.56.07l-3.57.66a3.79,3.79,0,0,1,0,1.42,3.9,3.9,0,0,1-4.68,2.91,3.83,3.83,0,0,1-2.89-2.88l-3.56.67a4.08,4.08,0,0,1-.07,1.47,3.89,3.89,0,0,1-7.58,0l-3.56.67a3.89,3.89,0,0,1-4.72,4.42,3.91,3.91,0,0,1-2.93-3l-3.55.68a3.69,3.69,0,0,1,0,1.55,3.9,3.9,0,0,1-7.62-.11l-3.56.67a3.65,3.65,0,0,1,0,1.61,3.89,3.89,0,0,1-7.62-.16l-3.35.63,2.11,7.63,81.36-15.77Z" style="fill: rgb(55, 71, 79); transform-origin: 126.965px 176.5px;" id="elc9s3crtrln9" class="animable"></path><path d="M171.74,188.79a16.37,16.37,0,0,1-13.12-1.39c-3.2-2-6.37-5.09-7.41-9.2,0-.11.19-.18.24-.06,3.34,7.34,12.27,12.06,20.22,10.41A.13.13,0,0,1,171.74,188.79Z" style="fill: rgb(55, 71, 79); transform-origin: 161.505px 183.822px;" id="eliqpol9dhby" class="animable"></path><path d="M173,198.58c-5.3,1.73-10.74,3-16.18,4.24s-10.76,2.41-16.16,3.56c-3.08.66-6.18,1.32-9.3,1.81a.16.16,0,0,1-.07-.32c5.32-1.65,10.77-2.9,16.18-4.24s10.72-2.61,16.11-3.79c3.09-.68,6.18-1.28,9.32-1.72A.24.24,0,0,1,173,198.58Z" style="fill: rgb(55, 71, 79); transform-origin: 152.153px 203.157px;" id="el4z244gg4cha" class="animable"></path><path d="M173.43,203c-5.31,1.73-10.75,3-16.18,4.24s-10.77,2.41-16.16,3.56c-3.09.66-6.19,1.32-9.31,1.81a.16.16,0,0,1-.06-.32c5.32-1.65,10.77-2.9,16.17-4.23s10.73-2.61,16.11-3.8c3.1-.67,6.19-1.27,9.33-1.72A.24.24,0,0,1,173.43,203Z" style="fill: rgb(55, 71, 79); transform-origin: 152.581px 207.576px;" id="el3nhv5tlucll" class="animable"></path><path d="M304.26,225.23s-10.86,11.9-20.08,21.25c-6.73,6.84-12.95,12.66-14.6,12.69-1.87,0-10.38-.9-13.2-1.27,0,0-41.94,46.14-63.47,57.3-7.37,3.82-30.52-.1-37.22-11.42-10.87-18.37-21.9-46.13-25.93-63.59-1.8-7.79.05-16.21.05-16.21l49.59-13.7s5.36,8.93,7,14.54c2.42,8.47,4.59,34.41,4.59,34.41,13.41-9.58,26.47-27.28,26.47-27.28s3.86-20.56,28-40.75Z" style="fill: rgb(255, 255, 255); transform-origin: 216.616px 253.91px;" id="elb11a8zgf76r" class="animable"></path><path d="M269.53,258.92a109.54,109.54,0,0,0-19-1.46.2.2,0,0,0,0,.39c6.29.67,12.63,1.5,18.94,1.83A.38.38,0,0,0,269.53,258.92Z" style="fill: rgb(38, 50, 56); transform-origin: 260.127px 258.568px;" id="elarto44owrk7" class="animable"></path><path d="M290.7,225.07c.08-.19-.21-.4-.31-.21A193.26,193.26,0,0,1,280,241.31c-1.7,2.48-11.92,15.71-15.85,12.12-.66-.61-.62-1.57-.1-2.78.63-1.45,2.09-2.84,3.09-4.08,2.2-2.74,4.31-5.54,6.28-8.44A94.74,94.74,0,0,0,282.85,221a.17.17,0,0,0-.3-.15,178.74,178.74,0,0,1-14.62,22.77c-2.68,3.43-7.75,8-4.15,10.8s11.57-5.17,13.52-7.48A99.25,99.25,0,0,0,290.7,225.07Z" style="fill: rgb(38, 50, 56); transform-origin: 276.623px 237.894px;" id="elr3ybj3fk1ug" class="animable"></path><path d="M264.07,253.88a28.1,28.1,0,0,0-2.7,2.42,7.85,7.85,0,0,0-1.8,2.22c-.07.17.13.3.28.24a9.87,9.87,0,0,0,2.39-1.8c.87-.73,1.75-1.44,2.59-2.2A.58.58,0,0,0,264.07,253.88Z" style="fill: rgb(38, 50, 56); transform-origin: 262.293px 256.258px;" id="eldxyhb9qe85u" class="animable"></path><path d="M136.76,230.07c5.18-1.79,10.51-3.14,15.84-4.44s10.54-2.54,15.83-3.76c3-.7,6.06-1.4,9.12-1.93a.17.17,0,0,1,.08.32c-5.21,1.72-10.55,3-15.84,4.44s-10.5,2.74-15.79,4c-3,.72-6.06,1.36-9.14,1.84A.24.24,0,0,1,136.76,230.07Z" style="fill: rgb(38, 50, 56); transform-origin: 157.145px 225.243px;" id="el7y34i3dnn8" class="animable"></path><g id="elsj1dd499azj"><path d="M183.14,297.2a10.49,10.49,0,0,1-1.5-4.83c-.1-.84-.1-1.68-.15-2.53s0-1.68.08-2.52a52.55,52.55,0,0,1,1.68-9.85,71.11,71.11,0,0,1,3.2-9.39,59.85,59.85,0,0,1,4.5-8.85c-.51,3.3-1.32,6.48-2.11,9.64s-1.64,6.29-2.48,9.41-1.64,6.24-2.31,9.38c-.31,1.56-.64,3.14-.83,4.72A14.43,14.43,0,0,0,183.14,297.2Z" style="opacity: 0.1; transform-origin: 186.21px 278.215px;" class="animable"></path></g><ellipse cx="181.55" cy="306.94" rx="18.38" ry="13.04" style="fill: rgb(255, 255, 255); transform-origin: 181.55px 306.94px;" id="eln2q9yvp8dbk" class="animable"></ellipse><g id="el0sl92pgjo5cc"><ellipse cx="181.55" cy="306.94" rx="18.38" ry="13.04" style="opacity: 0.1; transform-origin: 181.55px 306.94px;" class="animable"></ellipse></g><path d="M302.93,165.7c29.4,11.7,52.93,16.43,62.23,13.72,8.14-2.38,31.36-12.37,42.66-23.2,3.41-3.26-12-25.52-16.72-23.75s-28.38,15.07-34.56,17.26c-3.51,1.24-41.77,2.67-50.47,2.82C291.55,152.81,289.88,160.51,302.93,165.7Z" style="fill: rgb(247, 169, 160); transform-origin: 351.195px 156.267px;" id="elm2eugo5500a" class="animable"></path><path d="M423.09,141.39c-1.07,1.64-.22,2.22,3.08,1.09s15.37-8.36,17.54-3.93-15,14.39-20.65,15.84-15.24,1.83-15.24,1.83C410.78,153.61,417.35,146.59,423.09,141.39Z" style="fill: rgb(69, 90, 100); transform-origin: 425.859px 146.674px;" id="el4l0cjlp3vup" class="animable"></path><path d="M391.1,132.47c8.6-7,18.87-16.35,31.27-18.29a6.21,6.21,0,0,1,4,.62c5.54-1,7.66,1.36,7.66,1.36,5.44.68,7.28,3.36,7.28,3.36s6.51-1.06,7.81,2.77c1.47,4.3-8,4.95-12.95,8.48-11.39,8.09-25.31,22.79-28.37,25.45Z" style="fill: rgb(69, 90, 100); transform-origin: 420.187px 135.151px;" id="elwrodfmp8pmh" class="animable"></path><path d="M418.3,130.86a90.32,90.32,0,0,1,10.37-6.52,89.67,89.67,0,0,1,12.58-4.68.11.11,0,0,0-.05-.21,47.55,47.55,0,0,0-23,11.26C418,130.84,418.12,131,418.3,130.86Z" style="fill: rgb(38, 50, 56); transform-origin: 429.705px 125.182px;" id="el61b70zehpar" class="animable"></path><path d="M412.41,124.7c3.43-2.07,9.49-5.67,21.67-8.41,0,0,0-.07,0-.07a42.55,42.55,0,0,0-21.76,8.32C412.11,124.68,412.18,124.84,412.41,124.7Z" style="fill: rgb(38, 50, 56); transform-origin: 423.137px 120.487px;" id="el5tgjr8hcftc" class="animable"></path><path d="M409.31,121.33c6-3.3,10.15-4.62,17.06-6.49,0,0,0-.08,0-.08-8.08,1.3-10.86,2.69-17.19,6.38C409,121.26,409.08,121.46,409.31,121.33Z" style="fill: rgb(38, 50, 56); transform-origin: 417.726px 118.066px;" id="elrbuh2fxh1x" class="animable"></path><path d="M391.1,132.47l16.72,23.75a17.14,17.14,0,0,1-4.76,8.35c-3.92,3.79-34.48,16.45-43.94,16.59S312.7,172,299.46,165.3s-6.15-12.5,3.55-13.16,50.29-3,52.62-3.57,21.58-12.72,25.66-14.84S391.1,132.47,391.1,132.47Z" style="fill: rgb(255, 255, 255); transform-origin: 350.007px 156.73px;" id="el24bkjf10h2m" class="animable"></path><g id="elcawwqnx4zoc"><path d="M299.46,165.3c9.59,4.85,31.61,11.06,46.62,14.08l-44.17-27.15C292.8,153.25,286.73,158.86,299.46,165.3Z" style="opacity: 0.1; transform-origin: 319.138px 165.805px;" class="animable"></path></g><g id="elsi12ahd4uiq"><path d="M384.8,135.23c2.52,3.23,4.87,6.59,7.2,10s4.59,6.68,6.87,10c1.3,1.91,2.61,3.84,3.84,5.8.09.13,0,.2-.12.08-2.49-3.24-4.83-6.62-7.2-10s-4.67-6.63-7-10c-1.31-1.92-2.59-3.85-3.81-5.83C384.5,135.16,384.67,135.06,384.8,135.23Z" style="opacity: 0.1; transform-origin: 393.653px 148.156px;" class="animable"></path></g><path d="M304.2,225.2l-58.8-34a13.5,13.5,0,0,1,1.95-10c7.47-12.21,25.36-32.31,41.34-39.71,11.52-5.32,20.58-.81,24,7.68.87,2.15,9.33,30.09,8.28,40.05-1.11,10.54-6.23,23.6-10.83,30.76A16.13,16.13,0,0,1,304.2,225.2Z" style="fill: rgb(255, 255, 255); transform-origin: 283.103px 182.199px;" id="el0yj0e3qud51" class="animable"></path><path d="M303.73,228.78c.87.13,3.47-4.67,3.23-5.37s-61.33-35.68-61.78-35.76-3.42,5.82-2.88,6.25S302.57,228.6,303.73,228.78Z" style="fill: rgb(255, 255, 255); transform-origin: 274.605px 208.216px;" id="ela96eqp415lr" class="animable"></path><g id="el0efzz26788he"><path d="M303.73,228.78c.87.13,3.47-4.67,3.23-5.37s-61.33-35.68-61.78-35.76-3.42,5.82-2.88,6.25S302.57,228.6,303.73,228.78Z" style="opacity: 0.1; transform-origin: 274.605px 208.216px;" class="animable"></path></g><polygon points="291.84 189.35 321.45 195.58 322.11 169.34 292.5 163.11 291.84 189.35" style="fill: rgb(255, 255, 255); transform-origin: 306.975px 179.345px;" id="elwgl338mls5h" class="animable"></polygon><g id="el5ysg4jk9sd4"><polygon points="291.84 189.35 321.45 195.58 322.11 169.34 292.5 163.11 291.84 189.35" style="opacity: 0.2; transform-origin: 306.975px 179.345px;" class="animable"></polygon></g><g id="elwqnqwppxgsf"><polygon points="291.84 189.35 295.59 190.14 296.25 163.9 292.5 163.11 291.84 189.35" style="opacity: 0.1; transform-origin: 294.045px 176.625px;" class="animable"></polygon></g><g id="elg624r09n737"><path d="M316.88,174.4a2,2,0,0,0,1.47,2,1.31,1.31,0,0,0,1.56-1.37,2,2,0,0,0-1.48-2A1.3,1.3,0,0,0,316.88,174.4Z" style="opacity: 0.1; transform-origin: 318.395px 174.715px;" class="animable"></path></g><g id="el3yd9lx7v5ge"><path d="M316.74,180a2,2,0,0,0,1.47,2,1.3,1.3,0,0,0,1.56-1.37,2,2,0,0,0-1.47-2A1.3,1.3,0,0,0,316.74,180Z" style="opacity: 0.1; transform-origin: 318.255px 180.315px;" class="animable"></path></g><g id="elzv1vhby84he"><path d="M316.6,185.5a2,2,0,0,0,1.47,2,1.31,1.31,0,0,0,1.56-1.38,2,2,0,0,0-1.47-2A1.3,1.3,0,0,0,316.6,185.5Z" style="opacity: 0.1; transform-origin: 318.115px 185.809px;" class="animable"></path></g><g id="elpotkwkz933"><path d="M312.16,173.41a2,2,0,0,0,1.47,2,1.3,1.3,0,0,0,1.56-1.37,2,2,0,0,0-1.47-2A1.31,1.31,0,0,0,312.16,173.41Z" style="opacity: 0.1; transform-origin: 313.675px 173.726px;" class="animable"></path></g><g id="els044p8vonqp"><path d="M312,179a2,2,0,0,0,1.47,2,1.3,1.3,0,0,0,1.56-1.37,2,2,0,0,0-1.47-2A1.3,1.3,0,0,0,312,179Z" style="opacity: 0.1; transform-origin: 313.515px 179.315px;" class="animable"></path></g><g id="elqyw3xw5ahxr"><path d="M311.88,184.51a2,2,0,0,0,1.48,2,1.29,1.29,0,0,0,1.55-1.37,2,2,0,0,0-1.47-2A1.31,1.31,0,0,0,311.88,184.51Z" style="opacity: 0.1; transform-origin: 313.396px 184.826px;" class="animable"></path></g><g id="elxy9kbac9tu"><path d="M307.44,172.42a2,2,0,0,0,1.48,2,1.32,1.32,0,0,0,1.56-1.38,2,2,0,0,0-1.48-2A1.32,1.32,0,0,0,307.44,172.42Z" style="opacity: 0.1; transform-origin: 308.96px 172.73px;" class="animable"></path></g><g id="elpf0yewq84p8"><path d="M307.31,178a2,2,0,0,0,1.47,2,1.31,1.31,0,0,0,1.56-1.37,2,2,0,0,0-1.48-2A1.3,1.3,0,0,0,307.31,178Z" style="opacity: 0.1; transform-origin: 308.825px 178.315px;" class="animable"></path></g><g id="elzsnp0izbr9"><path d="M307.17,183.52a2,2,0,0,0,1.47,2,1.31,1.31,0,0,0,1.56-1.37,2,2,0,0,0-1.48-2A1.29,1.29,0,0,0,307.17,183.52Z" style="opacity: 0.1; transform-origin: 308.684px 183.834px;" class="animable"></path></g><path d="M317.33,95.94c1.12.33,6.21.56,8.81,5.64,2.47,4.8,1.47,18,1.69,21s3.88,4,4.23,7.43c.3,3-1.94,3.68-2.49,5.73-.42,1.59.81,4.28-1.05,6.44-1.69,2-4,1.12-5.51,1.57s-3,3.61-5.74,4.08-4.73-2.32-6.14-2.53-3.75,3.82-8.26,2.71-5.21-5.19-7-6.26-6.71-.51-8.5-3.22-1.65-5.91-2.43-7.23-2.86-1.46-3.64-4.33,2-4.18,2.72-6.45c.5-1.59-.7-3.31.71-5.62,1.94-3.18,6-1.78,8.14-5,1.69-2.54,6.18-14,13.86-15.83C312.05,92.83,317.33,95.94,317.33,95.94Z" style="fill: rgb(38, 50, 56); transform-origin: 306.625px 120.991px;" id="elx1seh2lzfiq" class="animable"></path><path d="M327.8,121.88a4.25,4.25,0,0,0,1,1.73l1.29,1.52a12.65,12.65,0,0,1,2.18,3.21,4,4,0,0,1-.12,3.54,5.79,5.79,0,0,1-1.21,1.43,7.35,7.35,0,0,0-1.41,1.55,3.46,3.46,0,0,0-.16,2.18c.11.67.25,1.31.33,2a4.75,4.75,0,0,1-.69,3.57,2.68,2.68,0,0,1-1.45,1,5,5,0,0,1-1.89.11c-.65-.06-1.3-.19-2-.28a3.3,3.3,0,0,0-2,.12,3.62,3.62,0,0,1,1.93.07c.65.15,1.29.34,1.95.45a5.29,5.29,0,0,0,2.06,0,3.27,3.27,0,0,0,1.79-1.14,5.1,5.1,0,0,0,.92-4c-.07-.68-.21-1.33-.3-2a2.76,2.76,0,0,1,.11-1.71c.56-1,1.89-1.72,2.55-3a4.43,4.43,0,0,0,0-4.11,12.78,12.78,0,0,0-2.44-3.22l-1.41-1.4A4.68,4.68,0,0,1,327.8,121.88Z" style="fill: rgb(38, 50, 56); transform-origin: 327.428px 133.031px;" id="el3h760mii237" class="animable"></path><path d="M299,99.71a59.86,59.86,0,0,0-4,5.88c-.66,1-1.29,2-2,2.9a8.54,8.54,0,0,1-1.16,1.23,1.13,1.13,0,0,1-.31.21,1.27,1.27,0,0,1-.35.16c-.27.09-.55.16-.83.23a33.37,33.37,0,0,0-3.46,1,6.14,6.14,0,0,0-3,2.16,3.82,3.82,0,0,0-.66,1.78,5,5,0,0,0,.26,1.83,7.77,7.77,0,0,1,.57,3.46,7.36,7.36,0,0,0-.21-3.55,4.65,4.65,0,0,1-.14-1.69,3.28,3.28,0,0,1,.66-1.49A5.91,5.91,0,0,1,287.1,112c1.09-.39,2.24-.6,3.41-.89.29-.08.59-.17.88-.27a2.56,2.56,0,0,0,.87-.51,8.42,8.42,0,0,0,1.25-1.37,30.48,30.48,0,0,0,2-3l1.74-3.11A32.41,32.41,0,0,1,299,99.71Z" style="fill: rgb(38, 50, 56); transform-origin: 291.113px 110.13px;" id="elwxql1pl3yzd" class="animable"></path><path d="M284,130.34a6.21,6.21,0,0,1,.37,2.47c.05.85.09,1.7.18,2.56a12.71,12.71,0,0,0,.49,2.56,5.59,5.59,0,0,0,1.34,2.34,7.07,7.07,0,0,0,5,1.43c.86,0,1.7-.08,2.54-.09a5.31,5.31,0,0,1,2.46.41,4.89,4.89,0,0,0-2.44-.78c-.86-.07-1.71-.07-2.55-.12-1.65-.09-3.39-.34-4.53-1.4a5,5,0,0,1-1.18-2,15.73,15.73,0,0,1-.6-2.41c-.15-.83-.26-1.67-.38-2.51-.07-.43-.14-.85-.24-1.27A2.5,2.5,0,0,0,284,130.34Z" style="fill: rgb(38, 50, 56); transform-origin: 290.19px 136.18px;" id="elrxnf88ko8ld" class="animable"></path><path d="M298.06,144.6c.08,1.28,4.58,10.28,10.25,11,1.84.23,3.53-9.8,3.53-9.8l.29-.71,4.11-10-10.83-9.91-1.58-1.34s-.95,2.8-2.09,6.3l-.16.5c-.07.19-.14.38-.19.56-.18.52-.36,1.06-.52,1.59s-.26.8-.38,1.23l-.38,1.28A70.19,70.19,0,0,0,298.06,144.6Z" style="fill: rgb(247, 169, 160); transform-origin: 307.15px 139.722px;" id="el8tsncfqg732" class="animable"></path><path d="M316.24,135.1l-3.94,9.58a23.08,23.08,0,0,1-10.88-13.54l.32-1c1.15-3.49,2.09-6.29,2.09-6.29l1.58,1.32Z" style="fill: rgb(38, 50, 56); transform-origin: 308.83px 134.265px;" id="elb1zr3mo74zs" class="animable"></path><path d="M332.31,120.86c-1.17,18.88-12.61,20.31-16.68,20-3.69-.23-16.25-1.49-17-20.39S307,96.2,315.43,96.28,333.48,102,332.31,120.86Z" style="fill: rgb(247, 169, 160); transform-origin: 315.497px 118.587px;" id="elg3dywqwnfj" class="animable"></path><path d="M299.32,120c3,.66,4.62-5.67,4.62-5.67s6.23.87,9.52-7.8a13.9,13.9,0,0,1-3.78,7s11.15.35,17-8.21c0,0-2.49,4.43-4.45,5.86,0,0,4.78-.65,7.54-4.08,0,0,1.2,5.57,2.48,7.24,0,0,2.19-19.29-15.9-19.69,0,0-11.25-.8-16.47,7.48S299.32,120,299.32,120Z" style="fill: rgb(38, 50, 56); transform-origin: 314.869px 107.339px;" id="eltgz5ufksewp" class="animable"></path><path d="M301.51,122.15s-3.21-6.44-6.08-5.38-1.06,10,1.87,11.6a3.21,3.21,0,0,0,4.5-1.07Z" style="fill: rgb(247, 169, 160); transform-origin: 297.892px 122.766px;" id="elwquxfi41ga" class="animable"></path><path d="M296,119.31a0,0,0,0,0,0,.08c2,1.21,2.9,3.4,3.39,5.62a1.77,1.77,0,0,0-2.54-.87.07.07,0,0,0,0,.13,2,2,0,0,1,2,1,9.61,9.61,0,0,1,.76,1.88c.08.21.44.16.4-.07V127C300.53,124.25,299,120,296,119.31Z" style="fill: rgb(38, 50, 56); transform-origin: 298.055px 123.297px;" id="el7pl15xruw9y" class="animable"></path><path d="M299.58,127.84a.94.94,0,0,1-1.06.79.93.93,0,0,1-.79-1,.93.93,0,1,1,1.85.26Z" style="fill: rgb(255, 255, 255); transform-origin: 298.658px 127.731px;" id="el1p8zw7qoagmj" class="animable"></path><path d="M329.09,116.55a10.28,10.28,0,0,1-1.22-.41,2.06,2.06,0,0,1-1.17-.64.67.67,0,0,1,.09-.81,1.65,1.65,0,0,1,1.65-.2,2.36,2.36,0,0,1,1.41,1A.71.71,0,0,1,329.09,116.55Z" style="fill: rgb(38, 50, 56); transform-origin: 328.278px 115.461px;" id="el04mx0tn4kn16" class="animable"></path><path d="M316.82,116.2c.43-.09.81-.25,1.23-.38a2.09,2.09,0,0,0,1.18-.62.66.66,0,0,0-.08-.81,1.66,1.66,0,0,0-1.64-.24,2.4,2.4,0,0,0-1.44,1A.71.71,0,0,0,316.82,116.2Z" style="fill: rgb(38, 50, 56); transform-origin: 317.655px 115.123px;" id="elr9y93u1mrsp" class="animable"></path><path d="M319,120.22s-.11,0-.11.1c-.07,1.27-.36,2.7-1.54,3,0,0,0,.08,0,.08C318.78,123.34,319.15,121.43,319,120.22Z" style="fill: rgb(38, 50, 56); transform-origin: 318.19px 121.81px;" id="elnwfazmtgdyd" class="animable"></path><path d="M318,118.8c-2-.33-2.54,3.73-.67,4S319.7,119.08,318,118.8Z" style="fill: rgb(38, 50, 56); transform-origin: 317.609px 120.797px;" id="elc42m9nwi466" class="animable"></path><path d="M317.18,118.91c-.38.19-.78.55-1.21.54s-.82-.49-1.09-.94c0-.05-.07,0-.08,0a1.49,1.49,0,0,0,.91,1.83c.74.2,1.38-.41,1.67-1.17C317.44,119.07,317.34,118.84,317.18,118.91Z" style="fill: rgb(38, 50, 56); transform-origin: 316.067px 119.433px;" id="elxwvmlrile3f" class="animable"></path><path d="M326.22,120.63s.09.07.08.12c-.21,1.25-.24,2.72.84,3.29,0,0,0,.08,0,.07C325.76,123.73,325.82,121.78,326.22,120.63Z" style="fill: rgb(38, 50, 56); transform-origin: 326.556px 122.37px;" id="el7ya6e4abw7u" class="animable"></path><path d="M327.51,119.47c2.05.12,1.66,4.19-.23,4.08S325.8,119.37,327.51,119.47Z" style="fill: rgb(38, 50, 56); transform-origin: 327.458px 121.51px;" id="elbmmv92sd8w4" class="animable"></path><path d="M328.34,119.81c.3.25.58.67,1,.74s.82-.34,1.14-.74c0,0,.06,0,.06,0-.05.78-.39,1.57-1.15,1.65s-1.13-.65-1.24-1.44C328.09,119.92,328.22,119.72,328.34,119.81Z" style="fill: rgb(38, 50, 56); transform-origin: 329.337px 120.627px;" id="eljzq5f7uanpl" class="animable"></path><path d="M317.88,130.49c.25.35.48.8.93.92a3.43,3.43,0,0,0,1.39-.08c.05,0,.08,0,.05.07a1.73,1.73,0,0,1-1.71.4,1.35,1.35,0,0,1-.79-1.27A.07.07,0,0,1,317.88,130.49Z" style="fill: rgb(38, 50, 56); transform-origin: 319.006px 131.167px;" id="elc3x93yvx5qn" class="animable"></path><path d="M323.83,126.3s.05,1.91-.05,2.8c0,.08-.23.1-.54.08h0a4.26,4.26,0,0,1-3.92-2.05c-.05-.09.08-.17.15-.11a6.34,6.34,0,0,0,3.72,1.55c.09-.24-.18-3.27,0-3.26a7.33,7.33,0,0,1,2,.69c0-4-.58-7.94-.5-11.91a.12.12,0,0,1,.24,0,64.29,64.29,0,0,1,1.09,12.8C325.92,127.37,324.17,126.5,323.83,126.3Z" style="fill: rgb(38, 50, 56); transform-origin: 322.668px 121.58px;" id="elzsn12kox56n" class="animable"></path><path d="M322.88,129a4.92,4.92,0,0,1-2.13,1.31,2.35,2.35,0,0,1-1.36-.06c-.94-.36-.87-1.26-.61-2a5.87,5.87,0,0,1,.56-1.12A6.45,6.45,0,0,0,322.88,129Z" style="fill: rgb(38, 50, 56); transform-origin: 320.745px 128.756px;" id="elomiafu3snnf" class="animable"></path><path d="M320.75,130.31a2.35,2.35,0,0,1-1.36-.06c-.94-.36-.87-1.26-.61-2A2.31,2.31,0,0,1,320.75,130.31Z" style="fill: rgb(255, 152, 185); transform-origin: 319.68px 129.316px;" id="el7w2k47wz5nu" class="animable"></path><path d="M290,143.53a9.37,9.37,0,0,0,1.39,4.79c2.83,4.67,10.43,8.46,18,7.54,4.81-.59,7.78-2.53,9.28-5A35.3,35.3,0,0,1,290,143.53Z" style="fill: rgb(69, 90, 100); transform-origin: 304.335px 149.764px;" id="elv7i1pn60dxi" class="animable"></path><path d="M283.49,137.28c8.58,14.65,33.54,21.13,49.26,7.91,11.1-9.36,16-28.65,7.64-44.7C328.25,77.28,303.71,79.67,290,91,275.59,102.94,277,126.16,283.49,137.28Zm16.74-37.09c11.07-8.15,30.94-8.64,40.6,7.87A24.72,24.72,0,0,1,334.44,140c-12.74,9.55-32.81,5.06-39.66-5.37C289.59,126.72,288.52,108.81,300.23,100.19Z" style="fill: rgb(255, 255, 255); transform-origin: 311.693px 117.507px;" id="elzm17ejr3jf" class="animable"></path><g id="elfmer5hz65d5"><path d="M294.78,134.62c6.85,10.43,26.92,14.92,39.66,5.37a24.72,24.72,0,0,0,6.39-31.93c-9.66-16.51-29.53-16-40.6-7.87C288.52,108.81,289.59,126.72,294.78,134.62Z" style="fill: rgb(69, 90, 100); opacity: 0.1; transform-origin: 317.587px 119.957px;" class="animable"></path></g><g id="el3qokz5le3z"><path d="M294.78,134.62c6.85,10.43,26.92,14.92,39.66,5.37a24.72,24.72,0,0,0,6.39-31.93c-9.66-16.51-29.53-16-40.6-7.87C288.52,108.81,289.59,126.72,294.78,134.62Z" style="fill: rgb(69, 90, 100); opacity: 0.1; transform-origin: 317.587px 119.957px;" class="animable"></path></g><g id="elgarzppvpimm"><g style="opacity: 0.2; transform-origin: 317.602px 119.935px;" class="animable"><path d="M318.59,94.69a183.52,183.52,0,0,1,24.83,31.48,24,24,0,0,0,.31-10.28A187.38,187.38,0,0,0,328.68,97,27.12,27.12,0,0,0,318.59,94.69Z" style="fill: rgb(255, 255, 255); transform-origin: 331.367px 110.43px;" id="elk35lmywjcgo" class="animable"></path><path d="M291.4,125a24.41,24.41,0,0,0,3.38,9.64,22.26,22.26,0,0,0,9,7.49A147.41,147.41,0,0,0,291.4,125Z" style="fill: rgb(255, 255, 255); transform-origin: 297.59px 133.565px;" id="eligbrri8ny4q" class="animable"></path><path d="M313.07,95a178.61,178.61,0,0,1,28.47,36.34c.19-.37.36-.74.52-1.12a180.64,180.64,0,0,0-27.77-35.38Z" style="fill: rgb(255, 255, 255); transform-origin: 327.565px 113.09px;" id="elitx01b4fh1l" class="animable"></path><path d="M291.93,113.05a156.61,156.61,0,0,1,23.9,32.13c.38,0,.76,0,1.15,0A157.71,157.71,0,0,0,292.2,112C292.1,112.36,292,112.7,291.93,113.05Z" style="fill: rgb(255, 255, 255); transform-origin: 304.455px 128.59px;" id="ele7nql265pzw" class="animable"></path><path d="M291.06,120.09c0,.48,0,.94,0,1.41a152.6,152.6,0,0,1,16,21.95c.45.16.9.31,1.36.44A152.12,152.12,0,0,0,291.06,120.09Z" style="fill: rgb(255, 255, 255); transform-origin: 299.74px 131.99px;" id="elkzxb8zb19nr" class="animable"></path><path d="M295.7,104.75a163.83,163.83,0,0,1,30,39.46,25.62,25.62,0,0,0,3.39-1.17,166.67,166.67,0,0,0-31.22-40.81A22.3,22.3,0,0,0,295.7,104.75Z" style="fill: rgb(255, 255, 255); transform-origin: 312.395px 123.22px;" id="elmmb4d0fdm1" class="animable"></path></g></g><path d="M274.59,124.59c-1.64-4-1.67-12.28,2.51-16.22,4-3.72,10.79-4.09,13.81,4.35,2.08,5.83.43,12.54-2.79,15.63C283.56,132.72,276.75,129.94,274.59,124.59Z" style="fill: rgb(255, 255, 255); transform-origin: 282.697px 118.184px;" id="el1e6wtb8kjcc" class="animable"></path><g id="elb6oqll0prpw"><path d="M274.59,124.59c-1.64-4-1.67-12.28,2.51-16.22,4-3.72,10.79-4.09,13.81,4.35,2.08,5.83.43,12.54-2.79,15.63C283.56,132.72,276.75,129.94,274.59,124.59Z" style="opacity: 0.1; transform-origin: 282.697px 118.184px;" class="animable"></path></g><path d="M273.33,123.12c-1.26-3.12-1.28-9.44,1.93-12.47,3-2.86,8.29-3.14,10.61,3.34,1.6,4.48.33,9.64-2.15,12C280.23,129.36,275,127.22,273.33,123.12Z" style="fill: rgb(255, 255, 255); transform-origin: 279.56px 118.189px;" id="elr45o6kfxfwl" class="animable"></path><path d="M281.36,157.88c4.18,24.86,24,57,30.6,64.24,10.05,11.07,56.18-.8,65.58-2.6,4-.76-8.35-35.75-12.65-35-3.75.64-39,11-40.05,9.76-.85-1-17.89-24-30.11-39.15C284.19,142.06,280.26,151.3,281.36,157.88Z" style="fill: rgb(247, 169, 160); transform-origin: 329.754px 187.653px;" id="eler74g4nsb0g" class="animable"></path><path d="M356.59,186.63l6.45-1.71a21.93,21.93,0,0,0,5.85-2.7c7.23-4.17,27.51-9.69,45.82,5,7,5.61,6.14,13-2.18,8.45-5.87-3.2-9.66-5.92-11.86-6.43,0,0,4,9.42.86,14.46a109.86,109.86,0,0,1-9.09,12.59,24.14,24.14,0,0,1-2.51-1.49,12.45,12.45,0,0,1-12.39,4.75l-10.39,2.22Z" style="fill: rgb(69, 90, 100); transform-origin: 388.006px 199.708px;" id="elaonv1tigvls" class="animable"></path><path d="M376.42,179.35c4.29.84,13.36,2.79,20.22,7,7.62,4.63,21.06,15.62,17.58,21.21-2.55,4.1-8.05.35-8.05.35s4.59,5.71,1.48,8.91c-2.84,2.92-6.92-.23-6.92-.23s2.19,3.94-1.08,6.22c-3.94,2.75-7.89-6-14.28-6.64C383.93,216,376.42,179.35,376.42,179.35Z" style="fill: rgb(69, 90, 100); transform-origin: 395.602px 201.347px;" id="elhmmfpxqzu95" class="animable"></path><path d="M390.4,193.55c3.91,1.46,11.93,7,15.78,14.15.08.16,0,.31-.1.18a88.05,88.05,0,0,0-15.72-14.26S390.36,193.54,390.4,193.55Z" style="fill: rgb(38, 50, 56); transform-origin: 398.286px 200.739px;" id="elpzkv2oh7t0i" class="animable"></path><path d="M386,201.38c3.24,1.61,11.25,7.74,14.9,15.06.08.17,0,.32-.11.18a93.59,93.59,0,0,0-14.84-15.17S385.9,201.36,386,201.38Z" style="fill: rgb(38, 50, 56); transform-origin: 393.435px 209.026px;" id="el97yhxp1y4k" class="animable"></path><path d="M356.59,186.63l10.56,35.11s-2.11,4-11.56,5.82-37,2.31-43.35-3.51-23.92-36-30.05-58.33,6.73-20.24,13.47-10.57,29.21,37.72,29.88,38,16.43-5.74,22.14-6.9S356.59,186.63,356.59,186.63Z" style="fill: rgb(255, 255, 255); transform-origin: 323.864px 188.503px;" id="elqpkn0gezu7" class="animable"></path><path d="M321.63,188.56c-1.58-1.61-3.06-3.29-4.53-5s-2.89-3.43-4.3-5.17-2.78-3.51-4.11-5.33l-2-2.72c-.64-.93-1.3-1.84-1.9-2.79.79.8,1.53,1.64,2.3,2.46l2.22,2.53c1.48,1.69,2.89,3.43,4.3,5.17s2.79,3.52,4.11,5.34S320.4,186.68,321.63,188.56Z" style="fill: rgb(38, 50, 56); transform-origin: 313.21px 178.055px;" id="el0gogdofg088e" class="animable"></path><path d="M309,172.73a12.24,12.24,0,0,1-1.09-2.13,23.27,23.27,0,0,1-.77-2.27,4.68,4.68,0,0,1,.74,1,9,9,0,0,1,.53,1.08A8.13,8.13,0,0,1,309,172.73Z" style="fill: rgb(38, 50, 56); transform-origin: 308.07px 170.53px;" id="el7pmlq16627w" class="animable"></path><path d="M309.47,220.9c-1.36-1.62-2.61-3.34-3.87-5.05s-2.41-3.5-3.57-5.28c-2.31-3.56-4.43-7.24-6.46-11s-3.86-7.57-5.52-11.49a120.25,120.25,0,0,1-4.41-11.94c.88,1.94,1.62,3.92,2.53,5.83s1.71,3.88,2.64,5.77l2.76,5.71c1,1.88,1.91,3.77,2.94,5.61,1.94,3.76,4.07,7.41,6.22,11S307.13,217.37,309.47,220.9Z" style="fill: rgb(38, 50, 56); transform-origin: 297.555px 198.52px;" id="elvgdumdz1a7c" class="animable"></path><path d="M288.35,183.18a11.13,11.13,0,0,1-1.82-1.74,10.6,10.6,0,0,1-1.4-2.09,10.67,10.67,0,0,1,1.81,1.74A10.08,10.08,0,0,1,288.35,183.18Z" style="fill: rgb(38, 50, 56); transform-origin: 286.74px 181.265px;" id="elagvq84azocg" class="animable"></path><g id="elkq5evha99n9"><path d="M351.45,190.5c1.42,3.83,2.64,7.75,3.83,11.67s2.36,7.76,3.51,11.64c.66,2.23,1.32,4.46,1.9,6.7,0,.15-.09.18-.14,0-1.39-3.85-2.59-7.78-3.84-11.67s-2.44-7.74-3.61-11.62c-.67-2.23-1.3-4.45-1.86-6.71C351.18,190.34,351.37,190.29,351.45,190.5Z" style="opacity: 0.1; transform-origin: 355.959px 205.498px;" class="animable"></path></g></g><g id="freepik--Stars--inject-2" class="animable" style="transform-origin: 249.717px 244.82px;"><polygon points="381.88 337.25 387.39 338.27 388.62 344.08 389.85 338.27 395.36 337.25 389.87 335.91 388.62 330.43 387.36 335.91 381.88 337.25" style="fill: rgb(199, 199, 199); transform-origin: 388.62px 337.255px;" id="elcnthzio6tyv" class="animable"></polygon><polygon points="114.28 321.65 119.78 322.67 121.02 328.47 122.25 322.67 127.75 321.64 122.27 320.3 121.02 314.82 119.76 320.3 114.28 321.65" style="fill: rgb(199, 199, 199); transform-origin: 121.015px 321.645px;" id="el3qd3rox938g" class="animable"></polygon><polygon points="325.61 243.82 331.12 244.84 332.35 250.65 333.58 244.84 339.09 243.82 333.61 242.48 332.35 237 331.1 242.48 325.61 243.82" style="fill: rgb(199, 199, 199); transform-origin: 332.35px 243.825px;" id="elihrvc01mkj" class="animable"></polygon><polygon points="434.24 303.07 437.32 303.64 438.01 306.88 438.7 303.64 441.77 303.07 438.71 302.32 438.01 299.25 437.31 302.32 434.24 303.07" style="fill: rgb(199, 199, 199); transform-origin: 438.005px 303.065px;" id="el2as7pq4wwmu" class="animable"></polygon><polygon points="200.6 426.57 203.68 427.14 204.36 430.38 205.05 427.14 208.13 426.57 205.06 425.82 204.36 422.75 203.66 425.82 200.6 426.57" style="fill: rgb(199, 199, 199); transform-origin: 204.365px 426.565px;" id="elz7yfhnlgwkf" class="animable"></polygon><polygon points="426.71 156.97 429.79 157.54 430.48 160.79 431.16 157.54 434.24 156.97 431.18 156.22 430.48 153.16 429.77 156.22 426.71 156.97" style="fill: rgb(199, 199, 199); transform-origin: 430.475px 156.975px;" id="eluikz2hxf65r" class="animable"></polygon><polygon points="63.52 226.78 66.6 227.35 67.29 230.6 67.98 227.35 71.06 226.78 67.99 226.03 67.29 222.97 66.59 226.03 63.52 226.78" style="fill: rgb(199, 199, 199); transform-origin: 67.29px 226.785px;" id="elb2ttnx9ytqa" class="animable"></polygon><polygon points="80.04 391.98 83.12 392.55 83.81 395.79 84.5 392.55 87.57 391.98 84.51 391.23 83.81 388.16 83.11 391.23 80.04 391.98" style="fill: rgb(199, 199, 199); transform-origin: 83.805px 391.975px;" id="elkhxegdcyxyl" class="animable"></polygon><polygon points="414.83 239.19 417.91 239.75 418.6 243 419.28 239.75 422.36 239.18 419.3 238.44 418.6 235.37 417.89 238.44 414.83 239.19" style="fill: rgb(199, 199, 199); transform-origin: 418.595px 239.185px;" id="elh6j3gahstgn" class="animable"></polygon><polygon points="172.92 83.46 176 84.03 176.69 87.27 177.38 84.03 180.46 83.45 177.39 82.7 176.69 79.64 175.99 82.7 172.92 83.46" style="fill: rgb(199, 199, 199); transform-origin: 176.69px 83.455px;" id="eldxqzxg5mqwn" class="animable"></polygon><polygon points="293.45 332.29 296.53 332.86 297.22 336.1 297.91 332.86 300.99 332.29 297.92 331.54 297.22 328.47 296.52 331.54 293.45 332.29" style="fill: rgb(199, 199, 199); transform-origin: 297.22px 332.285px;" id="eltj95y4umb6h" class="animable"></polygon><path d="M193.31,433.59a.89.89,0,0,1,0,1.78A.89.89,0,0,1,193.31,433.59Z" style="fill: rgb(199, 199, 199); transform-origin: 193.31px 434.48px;" id="elrs395ghnpcg" class="animable"></path><path d="M352.52,266.2a.9.9,0,0,1,0,1.79A.9.9,0,0,1,352.52,266.2Z" style="fill: rgb(199, 199, 199); transform-origin: 352.52px 267.095px;" id="elh67h4xytv1j" class="animable"></path><path d="M144,426.89a.9.9,0,0,1,0,1.79A.9.9,0,0,1,144,426.89Z" style="fill: rgb(199, 199, 199); transform-origin: 144px 427.785px;" id="el4mdg1yqvdxq" class="animable"></path><path d="M395,277.89a.9.9,0,0,1,0,1.79A.9.9,0,0,1,395,277.89Z" style="fill: rgb(199, 199, 199); transform-origin: 395px 278.785px;" id="el6m052qhkn8d" class="animable"></path><path d="M215.67,417.54a.63.63,0,0,1,0,1.26A.63.63,0,0,1,215.67,417.54Z" style="fill: rgb(199, 199, 199); transform-origin: 215.67px 418.17px;" id="ele47xrisqmfa" class="animable"></path><path d="M89.59,89.71a.63.63,0,0,1,0,1.26A.63.63,0,0,1,89.59,89.71Z" style="fill: rgb(199, 199, 199); transform-origin: 89.59px 90.34px;" id="el7dx8enxe2n" class="animable"></path><path d="M333.09,292.64a.63.63,0,0,1,0,1.26A.63.63,0,0,1,333.09,292.64Z" style="fill: rgb(199, 199, 199); transform-origin: 333.09px 293.27px;" id="elcpu7g083alv" class="animable"></path><path d="M311.69,281.16a1.72,1.72,0,0,1,0,3.43A1.72,1.72,0,0,1,311.69,281.16Z" style="fill: rgb(199, 199, 199); transform-origin: 311.69px 282.875px;" id="elscteoraxwgb" class="animable"></path><polygon points="186.4 147.26 191.91 148.28 193.14 154.08 194.37 148.28 199.88 147.25 194.39 145.91 193.14 140.43 191.88 145.91 186.4 147.26" style="fill: rgb(199, 199, 199); transform-origin: 193.14px 147.255px;" id="el1uio5mls1vcj" class="animable"></polygon><polygon points="245.11 58.08 248.19 58.65 248.88 61.9 249.57 58.65 252.65 58.08 249.58 57.33 248.88 54.27 248.18 57.33 245.11 58.08" style="fill: rgb(199, 199, 199); transform-origin: 248.88px 58.085px;" id="el96jjguye4xl" class="animable"></polygon><path d="M58.47,141.39a.9.9,0,0,1,0,1.79A.9.9,0,0,1,58.47,141.39Z" style="fill: rgb(199, 199, 199); transform-origin: 58.47px 142.285px;" id="elwgl0a9k3mv" class="animable"></path><path d="M72.49,378.09a.89.89,0,0,1,0,1.78A.89.89,0,0,1,72.49,378.09Z" style="fill: rgb(199, 199, 199); transform-origin: 72.49px 378.98px;" id="elc4gyl9zzzk" class="animable"></path><path d="M94,216.21A.89.89,0,0,1,94,218,.89.89,0,0,1,94,216.21Z" style="fill: rgb(199, 199, 199); transform-origin: 94px 217.105px;" id="elsledlk8sjsj" class="animable"></path><path d="M129.34,335.54a.63.63,0,0,1,0,1.26A.63.63,0,0,1,129.34,335.54Z" style="fill: rgb(199, 199, 199); transform-origin: 129.34px 336.17px;" id="elnpkjbw5l997" class="animable"></path><path d="M262.52,416.47a.63.63,0,0,1,0,1.26A.63.63,0,0,1,262.52,416.47Z" style="fill: rgb(199, 199, 199); transform-origin: 262.52px 417.1px;" id="elenw31j8ygzb" class="animable"></path><path d="M356.29,127.62a.63.63,0,0,1,0,1.26A.63.63,0,0,1,356.29,127.62Z" style="fill: rgb(199, 199, 199); transform-origin: 356.29px 128.25px;" id="el6xfddspribn" class="animable"></path><path d="M242.23,89a.63.63,0,0,1,0,1.26A.63.63,0,0,1,242.23,89Z" style="fill: rgb(199, 199, 199); transform-origin: 242.23px 89.63px;" id="elf4d0ciy94ge" class="animable"></path><path d="M204.37,313.11a1.71,1.71,0,0,1,0,3.42A1.71,1.71,0,0,1,204.37,313.11Z" style="fill: rgb(199, 199, 199); transform-origin: 204.37px 314.82px;" id="elm24p5onozz" class="animable"></path><path d="M429.72,183.84a1.71,1.71,0,0,1,0,3.42A1.71,1.71,0,0,1,429.72,183.84Z" style="fill: rgb(199, 199, 199); transform-origin: 429.72px 185.55px;" id="eln3iqisifkfk" class="animable"></path><path d="M79.6,333.83a1.71,1.71,0,0,1,0,3.42A1.71,1.71,0,0,1,79.6,333.83Z" style="fill: rgb(199, 199, 199); transform-origin: 79.6px 335.54px;" id="el38lpvnvifo1" class="animable"></path><polygon points="184 174.82 187.08 175.39 187.77 178.64 188.45 175.39 191.53 174.82 188.47 174.07 187.77 171.01 187.06 174.07 184 174.82" style="fill: rgb(199, 199, 199); transform-origin: 187.765px 174.825px;" id="elsiw1j239h2o" class="animable"></polygon><polygon points="288.73 423.25 291.81 423.82 292.5 427.07 293.18 423.82 296.26 423.25 293.2 422.5 292.5 419.44 291.8 422.5 288.73 423.25" style="fill: rgb(199, 199, 199); transform-origin: 292.495px 423.255px;" id="elcid1t7ysx8t" class="animable"></polygon><path d="M302.37,383.27a.89.89,0,0,1,0,1.78A.89.89,0,0,1,302.37,383.27Z" style="fill: rgb(199, 199, 199); transform-origin: 302.37px 384.16px;" id="elhx9pleit3sg" class="animable"></path><path d="M337.15,359.53a.89.89,0,0,1,0,1.78A.89.89,0,0,1,337.15,359.53Z" style="fill: rgb(199, 199, 199); transform-origin: 337.15px 360.42px;" id="ellafi92bfio" class="animable"></path><polygon points="227.09 400.52 230.17 401.09 230.86 404.33 231.55 401.09 234.63 400.51 231.56 399.77 230.86 396.7 230.16 399.77 227.09 400.52" style="fill: rgb(199, 199, 199); transform-origin: 230.86px 400.515px;" id="elg5ruikpy8wv" class="animable"></polygon><path d="M353.83,113.07a.9.9,0,0,1,0,1.79A.9.9,0,0,1,353.83,113.07Z" style="fill: rgb(199, 199, 199); transform-origin: 353.83px 113.965px;" id="elqnmbz13kx8" class="animable"></path><path d="M375.3,362.34a.64.64,0,0,1,0,1.27A.64.64,0,0,1,375.3,362.34Z" style="fill: rgb(199, 199, 199); transform-origin: 375.3px 362.975px;" id="elzgbe9ntkuu" class="animable"></path><polygon points="106.65 255 109.73 255.57 110.42 258.82 111.1 255.57 114.18 255 111.12 254.25 110.42 251.19 109.72 254.25 106.65 255" style="fill: rgb(199, 199, 199); transform-origin: 110.415px 255.005px;" id="el8qzzjklah8r" class="animable"></polygon><path d="M71.06,304.12a.89.89,0,0,1,0,1.78A.89.89,0,0,1,71.06,304.12Z" style="fill: rgb(199, 199, 199); transform-origin: 71.06px 305.01px;" id="el8f64ci6pizu" class="animable"></path><path d="M194.18,238.39a.89.89,0,0,1,0,1.78A.89.89,0,0,1,194.18,238.39Z" style="fill: rgb(199, 199, 199); transform-origin: 194.18px 239.28px;" id="elz65ermuj44a" class="animable"></path><path d="M89.59,148.22a.63.63,0,0,1,0,1.26A.63.63,0,0,1,89.59,148.22Z" style="fill: rgb(199, 199, 199); transform-origin: 89.59px 148.85px;" id="elqytl6ct80g" class="animable"></path><path d="M81.51,142.41a1.72,1.72,0,0,1,0,3.43A1.72,1.72,0,0,1,81.51,142.41Z" style="fill: rgb(199, 199, 199); transform-origin: 81.51px 144.125px;" id="el3az6dk3j5tm" class="animable"></path><path d="M372.9,222a1.71,1.71,0,0,1,0,3.42A1.71,1.71,0,0,1,372.9,222Z" style="fill: rgb(199, 199, 199); transform-origin: 372.9px 223.71px;" id="el383u2cgr8g5" class="animable"></path></g><defs>     <filter id="active" height="200%">         <feMorphology in="SourceAlpha" result="DILATED" operator="dilate" radius="2"></feMorphology>                <feFlood flood-color="#32DFEC" flood-opacity="1" result="PINK"></feFlood>        <feComposite in="PINK" in2="DILATED" operator="in" result="OUTLINE"></feComposite>        <feMerge>            <feMergeNode in="OUTLINE"></feMergeNode>            <feMergeNode in="SourceGraphic"></feMergeNode>        </feMerge>    </filter>    <filter id="hover" height="200%">        <feMorphology in="SourceAlpha" result="DILATED" operator="dilate" radius="2"></feMorphology>                <feFlood flood-color="#ff0000" flood-opacity="0.5" result="PINK"></feFlood>        <feComposite in="PINK" in2="DILATED" operator="in" result="OUTLINE"></feComposite>        <feMerge>            <feMergeNode in="OUTLINE"></feMergeNode>            <feMergeNode in="SourceGraphic"></feMergeNode>        </feMerge>            <feColorMatrix type="matrix" values="0   0   0   0   0                0   1   0   0   0                0   0   0   0   0                0   0   0   1   0 "></feColorMatrix>    </filter></defs></svg>